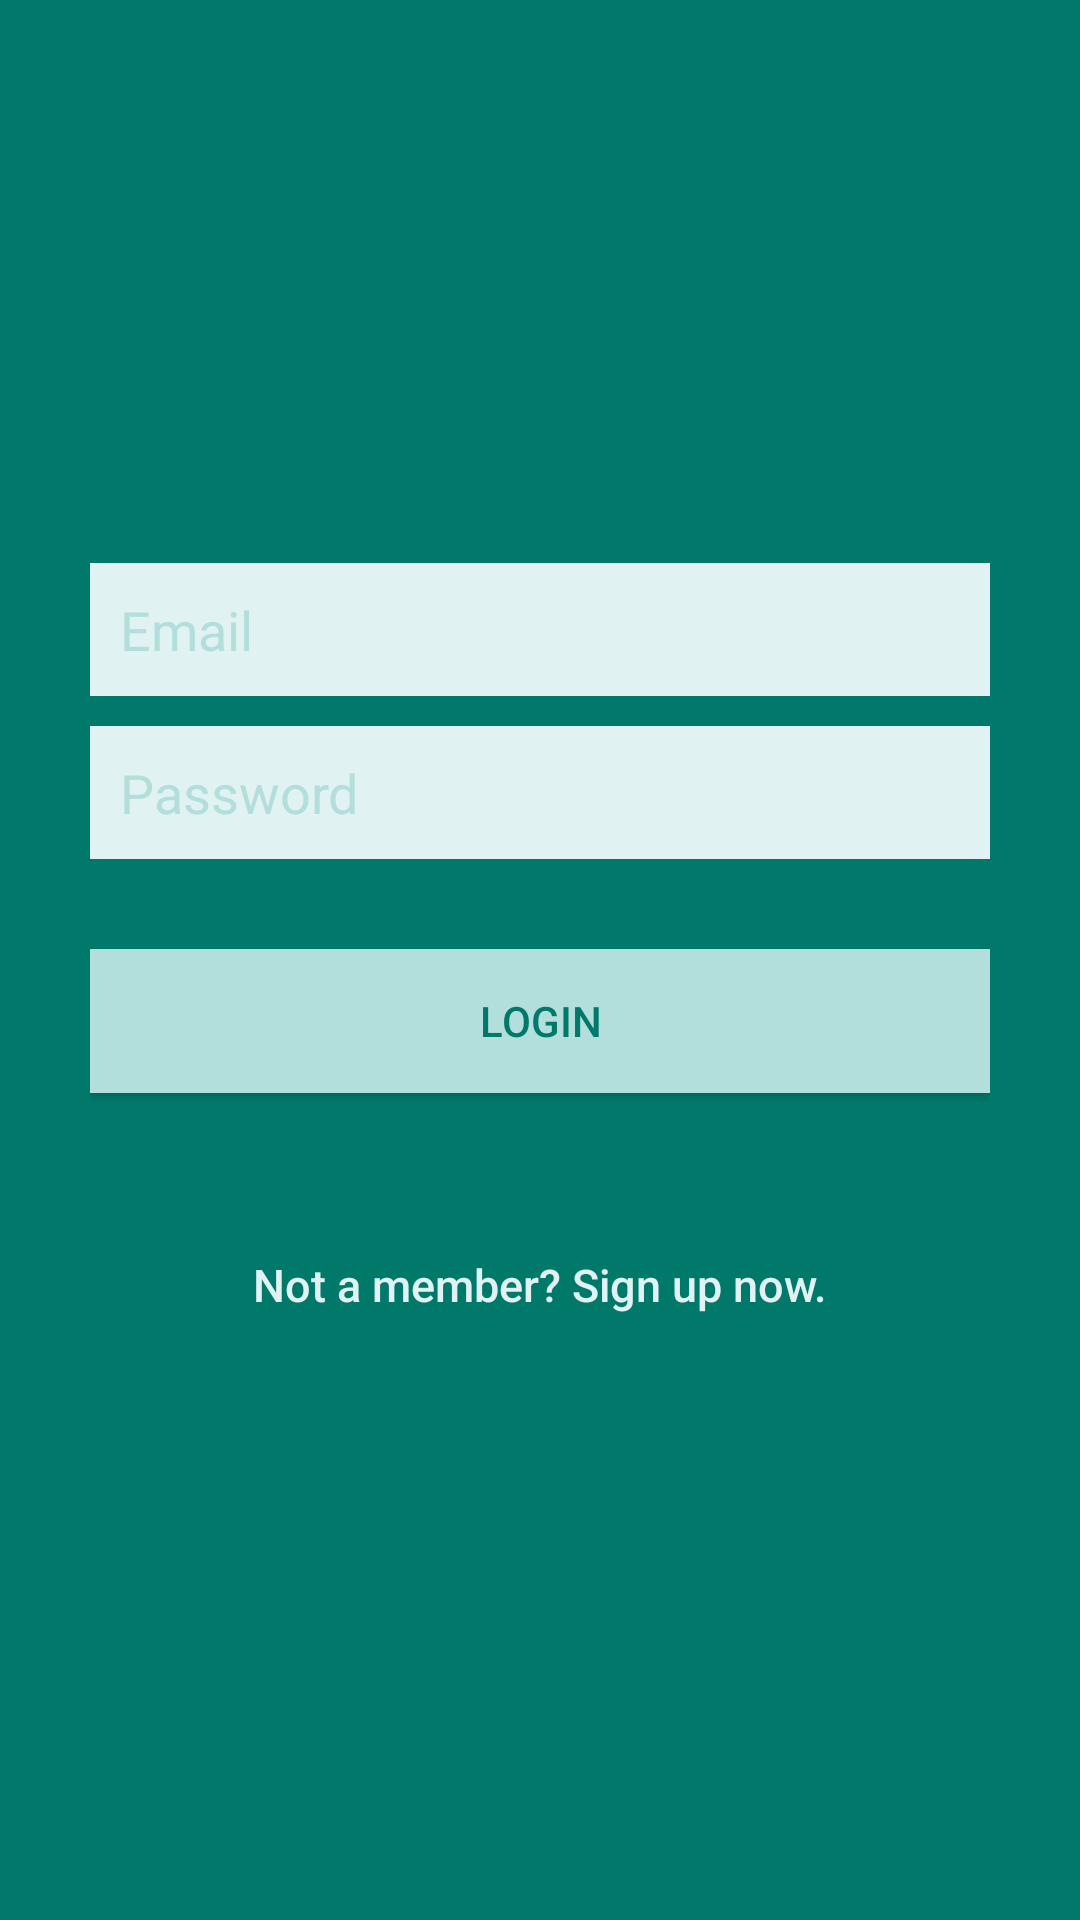

The Android layout XML behind this screen, and the referenced resources:
<!-- AndroidManifest.xml: application theme AppTheme -->
<!-- res/layout/activity_login.xml -->
<?xml version="1.0" encoding="utf-8"?>
<LinearLayout xmlns:android="http://schemas.android.com/apk/res/android"
    android:layout_width="fill_parent"
    android:layout_height="fill_parent"
    android:background="@color/mainColor"
    android:gravity="center"
    android:orientation="vertical"
    android:padding="10dp" >

    <LinearLayout
        android:layout_width="fill_parent"
        android:layout_height="wrap_content"
        android:layout_gravity="center"
        android:orientation="vertical"
        android:paddingLeft="20dp"
        android:paddingRight="20dp">

        <EditText
            android:id="@+id/email"
            android:layout_width="fill_parent"
            android:layout_height="wrap_content"
            android:layout_marginBottom="10dp"
            android:background="@color/editColor"
            android:hint="@string/hint_email"
            android:inputType="textEmailAddress"
            android:padding="10dp"
            android:textColor="@color/mainColor"
            android:textColorHint="@color/btnColor" />

        <EditText
            android:id="@+id/password"
            android:layout_width="fill_parent"
            android:layout_height="wrap_content"
            android:layout_marginBottom="10dp"
            android:background="@color/editColor"
            android:hint="@string/hint_password"
            android:inputType="textPassword"
            android:padding="10dp"
            android:textColor="@color/mainColor"
            android:textColorHint="@color/btnColor" />

        <Button
            android:id="@+id/btnLogin"
            android:layout_width="fill_parent"
            android:layout_height="wrap_content"
            android:layout_marginTop="20dip"
            android:background="@color/btnColor"
            android:text="@string/btn_login"
            android:textColor="@color/mainColor" />

        <Button
            android:id="@+id/btnLinkToRegisterScreen"
            android:layout_width="fill_parent"
            android:layout_height="wrap_content"
            android:layout_marginTop="40dip"
            android:background="@null"
            android:text="@string/btn_link_to_register"
            android:textAllCaps="false"
            android:textColor="@color/editColor"
            android:textSize="15sp" />
    </LinearLayout>
</LinearLayout>
<!-- resources referenced by this layout -->
<resources>
  <color name="btnColor">#b2dfdb</color>
  <color name="editColor">#e0f2f1</color>
  <color name="mainColor">#00796b</color>
  <string name="btn_link_to_register">Not a member? Sign up now.</string>
  <string name="btn_login">LOGIN</string>
  <string name="hint_email">Email</string>
  <string name="hint_password">Password</string>
  <style name="AppTheme" parent="Theme.AppCompat.Light.NoActionBar" />
</resources>
